Run: headless pygame with SDL's dummy video driver; simulated clock (each Clock.tick advances the game by its frame time, no real sleeping); random seed 0; keys injected as events and as key.get_pressed() state; no mouse input.
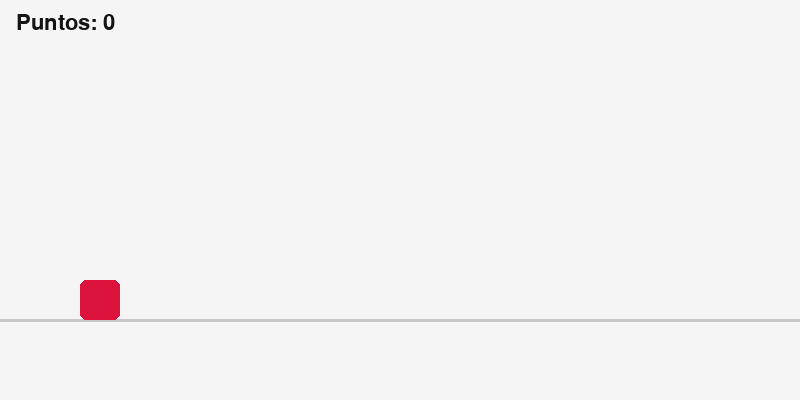
Frame 1 of 4 · flips 1–60 · no input
Frame 2 of 4 · flips 61–180 · tapped SPACE, RETURN · held RIGHT (→), D · screen unchanged from frame 1, image omitted
Frame 3 of 4 · flips 181–300 · held DOWN (↓), S · screen unchanged from frame 2, image omitted
Frame 4 of 4 · flips 301–420 · held LEFT (←), A, UP (↑), W · screen unchanged from frame 3, image omitted

The pygame program that drew these frames:

import pygame
import sys

# dino_simple.py
# Juego tipo "dinosaurio" simplificado usando Pygame
# - El "dinosaurio" es un cuadro rojo que salta
# - Los obstáculos son rectángulos azules
# Controles: Espacio o Flecha ↑ para saltar. R para reiniciar cuando pierdes. ESC para salir.

import sys
import random
import pygame

# ---------------------------- Configuración básica ----------------------------
ANCHO = 800
ALTO = 400
SUELO_Y = 320         # línea del suelo
TAM_JUGADOR = 40      # tamaño del cuadro rojo
GRAVEDAD = 0.9
IMPULSO_SALTO = -16
VEL_INICIAL = 6
VEL_MAX = 17
AUMENTO_VEL_CADA = 8  # cada cuántos puntos sube la velocidad
FPS = 60

COLOR_FONDO = (245, 245, 245)
COLOR_SUELO = (200, 200, 200)
COLOR_JUGADOR = (220, 20, 60)   # rojo
COLOR_OBSTACULO = (30, 144, 255) # azul
COLOR_TEXTO = (20, 20, 20)

# Evento de temporizador para crear obstáculos
SPAWN_OBST = pygame.USEREVENT + 1

class Jugador:
    def __init__(self):
        self.rect = pygame.Rect(80, SUELO_Y - TAM_JUGADOR, TAM_JUGADOR, TAM_JUGADOR)
        self.vel_y = 0
        self.en_suelo = True

    def saltar(self):
        if self.en_suelo:
            self.vel_y = IMPULSO_SALTO
            self.en_suelo = False

    def actualizar(self):
        # aplicar gravedad
        self.vel_y += GRAVEDAD
        self.rect.y += int(self.vel_y)
        # limitar al suelo
        if self.rect.bottom >= SUELO_Y:
            self.rect.bottom = SUELO_Y
            self.vel_y = 0
            self.en_suelo = True

    def dibujar(self, surface):
        pygame.draw.rect(surface, COLOR_JUGADOR, self.rect, border_radius=6)

class Obstaculo:
    def __init__(self, x, ancho, alto):
        self.rect = pygame.Rect(x, SUELO_Y - alto, ancho, alto)

    def actualizar(self, vel):
        self.rect.x -= vel

    def fuera_de_pantalla(self):
        return self.rect.right < 0

    def dibujar(self, surface):
        pygame.draw.rect(surface, COLOR_OBSTACULO, self.rect, border_radius=3)

def crear_obstaculo():
    # alturas y anchos básicos para variar
    alto = random.choice([30, 45, 60, 75])
    ancho = random.choice([20, 26, 32, 44])
    x = ANCHO + random.randint(0, 80)
    return Obstaculo(x, ancho, alto)

def texto(surface, fuente, msg, x, y):
    img = fuente.render(msg, True, COLOR_TEXTO)
    surface.blit(img, (x, y))

def bucle_juego():
    pygame.init()
    pygame.display.set_caption("Cuadro Rojo vs Rectángulos Azules")
    screen = pygame.display.set_mode((ANCHO, ALTO))
    clock = pygame.time.Clock()
    fuente = pygame.font.SysFont(None, 32)
    fuente_grande = pygame.font.SysFont(None, 54)

    jugador = Jugador()
    obstaculos = []
    puntuacion = 0
    velocidad = VEL_INICIAL
    vivo = True

    # Temporizador: cada 1200–1700 ms aparece un obstáculo
    pygame.time.set_timer(SPAWN_OBST, random.randint(1200, 1700))

    while True:
        for event in pygame.event.get():
            if event.type == pygame.QUIT:
                pygame.quit()
                sys.exit()
            if event.type == pygame.KEYDOWN:
                if event.key in (pygame.K_SPACE, pygame.K_UP):
                    if vivo:
                        jugador.saltar()
                    else:
                        # reiniciar con espacio/arriba
                        jugador = Jugador()
                        obstaculos.clear()
                        puntuacion = 0
                        velocidad = VEL_INICIAL
                        vivo = True
                        pygame.time.set_timer(SPAWN_OBST, random.randint(1200, 1700))
                if event.key == pygame.K_ESCAPE:
                    pygame.quit()
                    sys.exit()
                if event.key == pygame.K_r and not vivo:
                    # reiniciar con R
                    jugador = Jugador()
                    obstaculos.clear()
                    puntuacion = 0
                    velocidad = VEL_INICIAL
                    vivo = True
                    pygame.time.set_timer(SPAWN_OBST, random.randint(1200, 1700))
            if event.type == SPAWN_OBST and vivo:
                obstaculos.append(crear_obstaculo())
                # reprogramar el próximo spawn con leve aleatoriedad
                pygame.time.set_timer(SPAWN_OBST, random.randint(900, 1500))

        # Lógica del juego
        if vivo:
            jugador.actualizar()
            for obs in list(obstaculos):
                obs.actualizar(velocidad)
                if obs.fuera_de_pantalla():
                    obstaculos.remove(obs)
                    puntuacion += 1
                    # cada ciertos puntos aumenta un poco la velocidad
                    if puntuacion % AUMENTO_VEL_CADA == 0 and velocidad < VEL_MAX:
                        velocidad += 1

            # Colisiones
            for obs in obstaculos:
                if jugador.rect.colliderect(obs.rect):
                    vivo = False
                    break

        # Dibujo
        screen.fill(COLOR_FONDO)

        # suelo
        pygame.draw.line(screen, COLOR_SUELO, (0, SUELO_Y), (ANCHO, SUELO_Y), 3)

        # elementos
        for obs in obstaculos:
            obs.dibujar(screen)
        jugador.dibujar(screen)

        # UI
        texto(screen, fuente, f"Puntos: {puntuacion}", 16, 12)
        if not vivo:
            mensaje = "¡Perdiste! Pulsa R o Espacio para reiniciar."
            w = fuente.size(mensaje)[0]
            texto(screen, fuente, mensaje, (ANCHO - w)//2, 70)
            titulo = "Cuadro Rojo vs Rectángulos Azules"
            w2 = fuente_grande.size(titulo)[0]
            img = fuente_grande.render(titulo, True, COLOR_TEXTO)
            screen.blit(img, ((ANCHO - w2)//2, 22))

        pygame.display.flip()
        clock.tick(FPS)

if __name__ == "__main__":
    bucle_juego()
